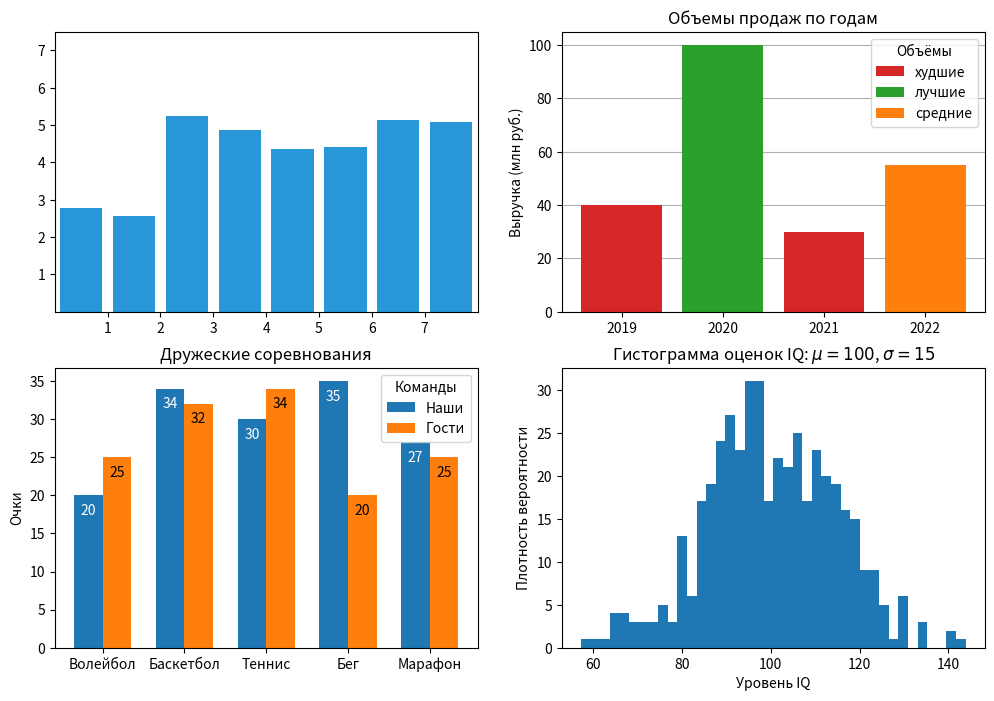

Recreate this plot in Python.
# столбчатые диаграммы и гистограмма
import matplotlib.pyplot as plt
import numpy as np

# создать фигуру для диаграмм
fig, ax = plt.subplots(2, 2, figsize=(12, 8))

# создать массивы
x = 0.5 + np.arange(8)
y = np.random.uniform(2, 7, len(x))

# нарисовать диаграмму
ax[0, 0].bar(x, y, width=.8, color='#2896d7')
# настроить оси
ax[0, 0].set(xlim=(0, 8), xticks=np.arange(1, 8), ylim=(0, 7.5), yticks=np.arange(1, 8))

# года
years = ['2019', '2020', '2021', '2022']
# объёмы выручки
counts = [40, 100, 30, 55]
# названия столбиков
bar_labels = ['худшие', 'лучшие', '_худшие', 'средние']
# цвета столбиков
bar_color = ['tab:red', 'tab:green', 'tab:red', 'tab:orange']

ax[0, 1].bar(years, counts, label=bar_labels, color=bar_color)
ax[0, 1].legend(title='Объёмы')

ax[0, 1].set_ylabel('Выручка (млн руб.)')
ax[0, 1].set_title('Объемы продаж по годам')
ax[0, 1].grid(axis='y')
ax[0, 1].set_axisbelow(True)

# диаграмма сравнения показателей двух команд
labels = ['Волейбол', 'Баскетбол', 'Теннис', 'Бег', 'Марафон']
our_teams = [20, 34, 30, 35, 27]
visiting_teams = [25, 32, 34, 20, 25]

x = np.arange(len(labels))
# ширина бара
width = 0.35

# вывести бары
rects1 = ax[1, 0].bar(x - width / 2, our_teams, width, label='Наши')
rects2 = ax[1, 0].bar(x + width / 2, visiting_teams, width, label='Гости')

# вывеси подписи
ax[1, 0].bar_label(rects1, padding=-16, color='white')
ax[1, 0].bar_label(rects2, padding=-16)
ax[1, 0].legend(title='Команды')
ax[1, 0].set_title('Дружеские соревнования')
ax[1, 0].set_ylabel('Очки')
ax[1, 0].set_xticks(x, labels)

# гистограмма распределения IQ

# среднее распределение (мю)
mu = 100
# стандартное отклонение (сигма)
sigma = 15
# рассчитать массив случайных значений
x = mu + sigma * np.random.randn(450)

ax[1, 1].hist(x, bins=40)
ax[1, 1].set_xlabel('Уровень IQ')
ax[1, 1].set_ylabel('Плотность вероятности')
ax[1, 1].set_title('Гистограмма оценок IQ: $\mu=100$, $\sigma=15$')

# вывести окно
plt.show()